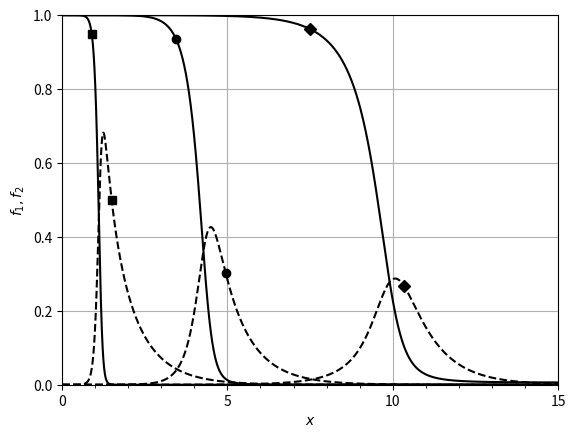

This chart was generated by the following Python code: (Note: this script raises an exception after producing the figure.)
import numpy as np
from scipy.integrate import ode
from scipy import optimize as sciopt
import matplotlib.pyplot as plt
from matplotlib.ticker import MultipleLocator
import time


def func_mcj(x):
    ms_squared = ((GAMMA - 1.0) * x**2 + 2.0) / \
        (2.0 * GAMMA * x**2 - (GAMMA - 1.0))
    ms = np.sqrt(ms_squared)

    a = (GAMMA * ms_squared + 1.0) / (GAMMA + 1.0)
    b = (ms_squared * 2.0 * GAMMA * (GAMMA - 1.0)) / \
        ((1.0 - a)**2 * (GAMMA + 1.0))
    p = a + (1.0 - a) * np.sqrt(1.0 - b * Q)
    u = (1.0 - p) / (GAMMA * ms) + ms
    rho = ms / u

    return u - np.sqrt(p / rho)


def deriv(x, y):
    q = Q * (1.0 - y[0] - y[1])
    if q > Q:
        raise Exception("x = %g" % x)
#    if (1.0 - B * q) < 0:
#        raise Exception("negative expr for sqrt, x = %g, q = %g" % (x, q))
    p = A + (1.0 - A) * np.sqrt(1.0 - B * q)
    u = (1.0 - p) / (GAMMA * MS) + MS
    rho = MS / u
    T = p / rho
    ri = y[0] * np.exp(ONE_OVER_EPSI * (1.0 / TI - 1.0 / T))
    rb = rho * y[0] * y[1] * np.exp(ONE_OVER_EPSB * (1.0 / tb - 1.0 / T))
    rc = y[1]
    return np.array([-(ri + rb) / u, (ri + rb - rc) / u])


temperature = []

# Parameters.
GAMMA = 1.2
OVERDRIVE = 1.2
Q = 3.0
EPSI = 1.0 / 20.0
EPSB = 1.0 / 8.0
ONE_OVER_EPSI = 20.0
ONE_OVER_EPSB = 8.0
TI = 3.0
TBLIST = [0.8]
TBLIST = [0.8, 0.9, 0.95]

f0 = 1.0
y0 = 0.0

RB = 15.0
N = 100000
ics = np.array([f0, y0])
x = np.linspace(0, RB, N)
soln = []
markerStyles = ['sk', 'ok', 'Dk', '^k']
markersForF = [6000, 23000, 50000]
markersForY = [10000, 33000, 69000]

#lboundary = 0.4
#rboundary = 0.5484858816226549
##0.54542578792120033
#x = np.linspace(lboundary, rboundary, 10000)
#f = func_mcj(x[:])
#print(f[0:5])
#print(f[-5:-1])
#plt.plot(x, f)
##plt.show()
##MCJ = sciopt.newton(func_mcj, 0.54)
##print("MCJ = ", MCJ)
MCJ = 2.2415942168486818
MAMBIENT_SQUARED = OVERDRIVE * MCJ**2
MS_SQUARED = ((GAMMA - 1.0) * MAMBIENT_SQUARED + 2.0) / \
    (2.0 * GAMMA * MAMBIENT_SQUARED - (GAMMA - 1.0))
MS = np.sqrt(MS_SQUARED)
A = (GAMMA * MS_SQUARED + 1.0) / (GAMMA + 1.0)
B = (MS_SQUARED * 2.0 * GAMMA * (GAMMA - 1.0)) / \
    ((1.0 - A)**2.0 * (GAMMA + 1.0))

for j in range(len(TBLIST)):
    tb = TBLIST[j]
    cursoln = np.zeros((N, 2))
    soln.append(cursoln)
    cursoln[0, :] = ics
    integrator = ode(deriv).set_integrator('vode', method='bdf', order=5)
    integrator.set_initial_value(ics, 0)
    i = 0
    while integrator.successful() and integrator.t < RB:
        i += 1
        integrator.integrate(x[i])
        cursoln[i, :] = integrator.y

plt.figure()
for i in range(len(TBLIST)):
    plt.plot(x, soln[i][:, 0], '-k')
    plt.plot(x, soln[i][:, 1], '--k')
    plt.plot(x[markersForF[i]], soln[i][markersForF[i], 0], markerStyles[i])
    plt.plot(x[markersForY[i]], soln[i][markersForY[i], 1], markerStyles[i])
plt.xlabel(r'$x$')
plt.ylabel(r'$f_1,f_2$')
plt.xlim([0, RB])
plt.ylim([0.0, 1.0])
plt.xticks(range(0, 16, 5))
ax = plt.gca()
minorLocator = MultipleLocator(1)
ax.xaxis.set_minor_locator(minorLocator)
plt.grid(True)
#plt.show()
timestr = time.strftime("-%Y-%m-%dT%H%M")
plt.savefig('images/steady_structure' + timestr + '.eps')
